Run: headless pygame with SDL's dummy video driver; simulated clock (each Clock.tick advances the game by its frame time, no real sleeping); random seed 0; keys injected as events and as key.get_pressed() state; no mouse input.
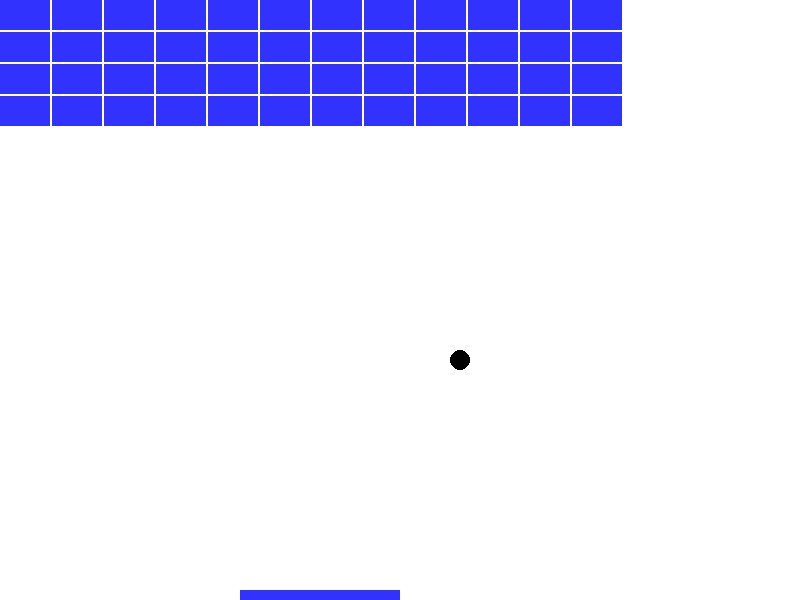
Frame 1 of 4 · flips 1–60 · no input
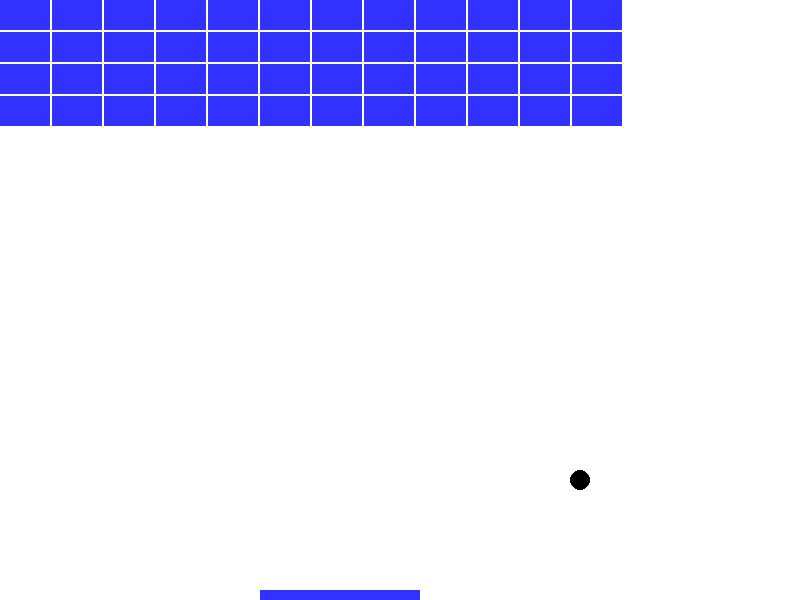
Frame 2 of 4 · flips 61–180 · tapped SPACE, RETURN · held RIGHT (→), D
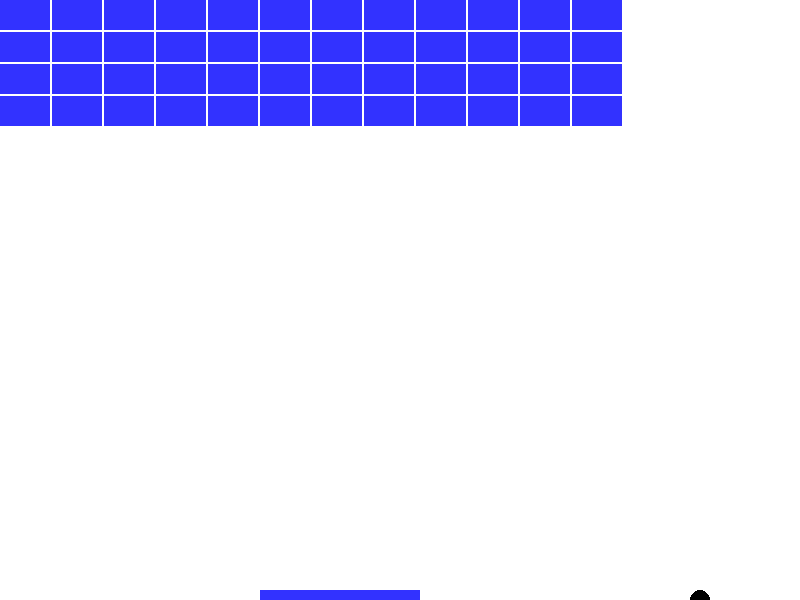
Frame 3 of 4 · flips 181–300 · held DOWN (↓), S
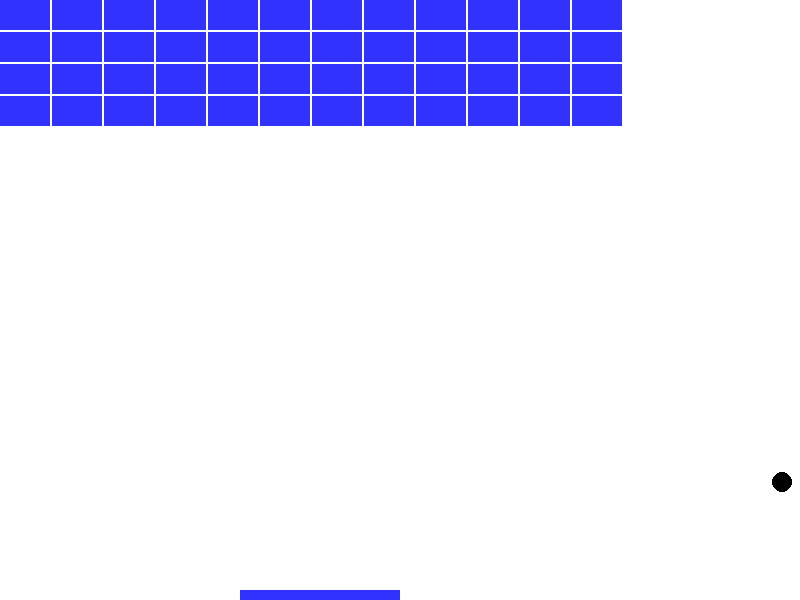
Frame 4 of 4 · flips 301–420 · held LEFT (←), A, UP (↑), W

The pygame program that drew these frames:

import pygame

COULEUR_BLANC = (255, 255, 255)
COULEUR_NOIR = (0, 0, 0)
COULEUR_BLEUE = (50, 50, 255)

class Brique:
    def __init__(self, x, y, largeur, hauteur):
        self.x = x
        self.y = y
        self.largeur = largeur
        self.hauteur = hauteur
        self.est_cassee = False

    def dessine(self, fenetre):
        if not self.est_cassee:
            pygame.draw.rect(fenetre, COULEUR_BLEUE, [self.x, self.y, self.largeur, self.hauteur])

    def reagit_rebond_balle(self, balle):
        if self.est_cassee:
            return 1, 1

        if self.x > balle.position_x or self.x + self.largeur < balle.position_x \
            or self.y > balle.position_y or self.y + self.hauteur < balle.position_y:
            return 1, 1

        self.est_cassee = True
        cx = 1
        cy = 1

        return cx, cy

class MurDeBriques:
    def __init__(self, x0, y0, nombre_x, nombre_y, largeur_brique, hauteur_brique):
        self.briques = []
        espacement = 2
        for i in range(nombre_x):
            for j in range(nombre_y):
                self.briques.append(
                    Brique( x0 + (largeur_brique + espacement) * i,
                            y0 + (hauteur_brique + espacement) * j,
                            largeur_brique,
                            hauteur_brique))

    def dessine(self, fenetre):
        for brique in self.briques:
            brique.dessine(fenetre)

    def reagit_rebond_balle(self, balle):
        for brique in self.briques:
            cx, cy = brique.reagit_rebond_balle(balle)
            if cx != 1 or cy !=1:
                return cx, cy

        return 1, 1

class Balle:
    def __init__(self, x0, y0):
        self.vitesse_x = 1
        self.vitesse_y = 1
        self.position_x = int(x0)
        self.position_y = int(y0)
        self.rayon = 10

    def dessine(self, fenetre):
        pygame.draw.circle(fenetre, COULEUR_NOIR, [self.position_x, self.position_y], self.rayon)

    def bouge(self, objets_rebond:[]):
        self.position_x += self.vitesse_x
        self.position_y += self.vitesse_y

        for objet in objets_rebond:
            cx, cy = objet.reagit_rebond_balle(self)
            self.vitesse_x *= cx
            self.vitesse_y *= cy

class Raquette:
    def __init__(self, largeur, largeur_fenetre, hauteur_fenetre):
        self.position_x = int(largeur_fenetre/2)
        self.position_y = int(hauteur_fenetre) - 10
        self.largeur = largeur

    def dessine(self, fenetre):
        pygame.draw.rect(fenetre, COULEUR_BLEUE, [self.position_x - self.largeur, self.position_y, self.largeur, 10])

    def bouge_a_droite(self):
        self.position_x += 20

    def bouge_a_gauche(self):
        self.position_x -= 20

    def reagit_rebond_balle(self, objet):
        return 1, 1 # todo: à faire


class Terrain:
    def __init__(self, x0, y0, largeur, hauteur):
        self.y0 = y0
        self.x0 = x0
        self.largeur = largeur
        self.hauteur = hauteur

    def reagit_rebond_balle(self, objet):
        cx = -1 if objet.position_x > self.largeur or objet.position_x < self.x0 else 1
        cy = -1 if objet.position_y > self.hauteur or objet.position_y < self.x0 else 1
        
        return  cx, cy


def game_loop():
    pygame.init()

    largeur_fenetre = 800
    hauteur_fenetre = 600

    FPS = 120

    fenetre = pygame.display.set_mode((largeur_fenetre, hauteur_fenetre))
    pygame.display.set_caption("Jeu: ")
    horloge = pygame.time.Clock()

    le_jeu_tourne = True

    balle = Balle(largeur_fenetre / 2, hauteur_fenetre / 2)

    terrain = Terrain(0, 0, largeur_fenetre, hauteur_fenetre)
    mur_de_briques = MurDeBriques(0, 0, 12, 4, 50, 30)
    raquette = Raquette(largeur=largeur_fenetre/5, largeur_fenetre=largeur_fenetre, hauteur_fenetre=hauteur_fenetre)

    objets_de_rebond = [terrain, mur_de_briques, raquette]

    while le_jeu_tourne:
        for event in pygame.event.get():
            if event.type == pygame.QUIT: # C'est le bouton X sur la fenêtre
                pygame.quit()
                quit()
            if event.type == pygame.KEYDOWN:
                if event.key == pygame.K_RIGHT:
                    raquette.bouge_a_droite()
                if event.key == pygame.K_LEFT:
                    raquette.bouge_a_gauche()

        balle.bouge(objets_de_rebond)

        # DRAW
        fenetre.fill(COULEUR_BLANC)

        mur_de_briques.dessine(fenetre=fenetre)
        balle.dessine(fenetre=fenetre)
        raquette.dessine(fenetre=fenetre)

        pygame.display.update()
        horloge.tick(FPS)

if __name__ == '__main__':
    game_loop()
